pico-8 play session: hold → + tap 🅾, after a click and taps of 🅾, ❎, 🅾+❎, 🅾 in the second before t = 0

[t = 1 s] hold → ~1s, tap 🅾 ~2×
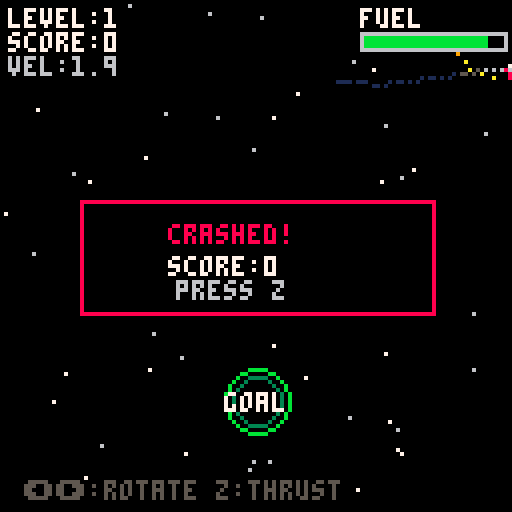

pico-8 cartridge
version 42
__lua__
-- orbital mechanics game
-- navigate space using gravity

-- player ship
ship={
 x=64,
 y=30,
 vx=0.6, -- velocity x
 vy=0, -- velocity y
 angle=0,
 thrust=0.08,
 fuel=100,
 max_fuel=100
}

-- planets (x, y, mass, radius, color)
planets={}

-- goal
goal={x=64,y=100,r=8,active=true}

-- stars background
stars={}

-- particles for thrust
particles={}

-- game state
score=0
level=1
gameover=false
won=false
trail={}
trail_max=30

-- demo mode
demo_mode=false
last_input_time=0
demo_timeout=300 -- 10 seconds at 30fps

function _init()
 init_level()
 init_stars()
 last_input_time=0
 demo_mode=false
end

function init_stars()
 stars={}
 for i=1,50 do
  add(stars,{
   x=rnd(128),
   y=rnd(128),
   brightness=rnd(1)
  })
 end
end

function init_level()
 trail={}
 ship.x=64
 ship.y=20
 ship.vx=0.6
 ship.vy=0
 ship.angle=0
 ship.fuel=100
 gameover=false
 won=false

 planets={}

 if level==1 then
  -- simple: one planet in center
  add(planets,{
   x=64,y=64,
   mass=400,r=8,
   col=12
  })
  goal.x=64
  goal.y=100

 elseif level==2 then
  -- two planets
  add(planets,{
   x=40,y=60,
   mass=300,r=7,
   col=12
  })
  add(planets,{
   x=88,y=68,
   mass=300,r=7,
   col=11
  })
  goal.x=64
  goal.y=110

 elseif level==3 then
  -- three planets in triangle
  add(planets,{
   x=64,y=50,
   mass=250,r=6,
   col=12
  })
  add(planets,{
   x=40,y=80,
   mass=250,r=6,
   col=11
  })
  add(planets,{
   x=88,y=80,
   mass=250,r=6,
   col=8
  })
  goal.x=64
  goal.y=110

 else
  -- random level
  local num_planets=3+flr(level/2)
  num_planets=min(num_planets,6)

  for i=1,num_planets do
   add(planets,{
    x=20+rnd(88),
    y=40+rnd(60),
    mass=200+rnd(200),
    r=5+rnd(4),
    col=8+flr(rnd(8))
   })
  end
  goal.x=64
  goal.y=110
 end
end

function _update()
 -- check for user input
 local has_input=btn(0) or btn(1) or btn(4)

 if has_input then
  if demo_mode then
   -- exit demo mode, reset game
   demo_mode=false
   level=1
   score=0
   init_level()
  end
  last_input_time=0
 else
  last_input_time+=1
  -- enter demo mode after timeout
  if last_input_time>=demo_timeout and not demo_mode then
   demo_mode=true
   level=1
   score=0
   init_level()
  end
 end

 if won then
  if btnp(4) or (demo_mode and t()%2<1) then
   level+=1
   init_level()
  end
  return
 end

 if gameover then
  if btnp(4) or (demo_mode and t()%2<1) then
   if not demo_mode then
    level=1
    score=0
   end
   init_level()
  end
  return
 end

 -- demo ai decisions
 local demo_thrust=false
 local demo_turn=0

 if demo_mode then
  -- simple ai: aim toward goal
  local goal_dx=goal.x-ship.x
  local goal_dy=goal.y-ship.y
  local angle_to_goal=atan2(goal_dx,goal_dy)
  local angle_diff=angle_to_goal-ship.angle

  -- normalize angle difference
  while angle_diff>0.5 do angle_diff-=1 end
  while angle_diff<-0.5 do angle_diff+=1 end

  -- turn toward goal
  if angle_diff<-0.02 then
   demo_turn=-1
  elseif angle_diff>0.02 then
   demo_turn=1
  end

  -- thrust if fuel available and somewhat aimed
  if ship.fuel>20 and abs(angle_diff)<0.2 then
   demo_thrust=true
  end
 end

 -- apply thrust
 local do_thrust=(demo_mode and demo_thrust) or (not demo_mode and btn(4))
 if do_thrust and ship.fuel>0 then
  ship.vx+=cos(ship.angle)*ship.thrust
  ship.vy+=sin(ship.angle)*ship.thrust
  ship.fuel-=0.5

  -- spawn thrust particle
  add(particles,{
   x=ship.x-cos(ship.angle)*4,
   y=ship.y-sin(ship.angle)*4,
   vx=-cos(ship.angle)*0.5+rnd(0.2)-0.1,
   vy=-sin(ship.angle)*0.5+rnd(0.2)-0.1,
   life=15
  })
 end

 -- rotate ship
 if demo_mode then
  ship.angle+=demo_turn*0.05
 else
  if btn(0) then ship.angle-=0.05 end
  if btn(1) then ship.angle+=0.05 end
 end

 -- apply gravity from each planet
 for p in all(planets) do
  local dx=p.x-ship.x
  local dy=p.y-ship.y
  local dist_sq=dx*dx+dy*dy
  local dist=sqrt(dist_sq)

  -- prevent division by zero
  if dist>0.1 then
   -- f = g*m1*m2/r^2
   -- acceleration = force/mass = g*m/r^2
   local force=p.mass/dist_sq

   -- normalize and apply
   local ax=(dx/dist)*force*0.01
   local ay=(dy/dist)*force*0.01

   ship.vx+=ax
   ship.vy+=ay
  end

  -- check collision with planet
  if dist<p.r+2 then
   gameover=true
   return
  end
 end

 -- update ship position
 ship.x+=ship.vx
 ship.y+=ship.vy

 -- add to trail
 add(trail,{
  x=ship.x,
  y=ship.y
 })
 while #trail>trail_max do
  deli(trail,1)
 end

 -- update particles
 for pt in all(particles) do
  pt.x+=pt.vx
  pt.y+=pt.vy
  pt.life-=1
  if pt.life<=0 then
   del(particles,pt)
  end
 end

 -- check bounds
 if ship.x<0 or ship.x>128 or
    ship.y<0 or ship.y>128 then
  gameover=true
  return
 end

 -- check goal
 local gdx=goal.x-ship.x
 local gdy=goal.y-ship.y
 local gdist=sqrt(gdx*gdx+gdy*gdy)

 if gdist<goal.r then
  won=true
  score+=100
  score+=flr(ship.fuel)
 end
end

function _draw()
 cls(0)

 -- draw stars
 for s in all(stars) do
  local col=s.brightness>0.5 and 7 or 6
  pset(s.x,s.y,col)
 end

 -- draw trail
 for i=1,#trail do
  local fade=i/#trail
  local col=1
  if fade>0.7 then col=5 end
  if fade>0.85 then col=6 end
  pset(trail[i].x,trail[i].y,col)
 end

 -- draw planets
 for p in all(planets) do
  -- planet body
  circfill(p.x,p.y,p.r,p.col)
  -- highlight
  circfill(p.x-1,p.y-1,p.r/2,7)
  -- shadow
  circfill(p.x+1,p.y+1,p.r/3,0)

  -- draw gravity field (subtle)
  circ(p.x,p.y,p.r+3,p.col-1)
 end

 -- draw thrust particles
 for pt in all(particles) do
  local fade=pt.life/15
  local col=10
  if fade<0.7 then col=9 end
  if fade<0.4 then col=8 end
  pset(pt.x,pt.y,col)
 end

 -- draw goal
 if not won then
  circ(goal.x,goal.y,goal.r,11)
  circ(goal.x,goal.y,goal.r-2,3)
  print("goal",goal.x-8,goal.y-2,7)
 end

 -- draw ship
 local sx=ship.x
 local sy=ship.y

 -- ship body (triangle pointing in direction)
 local nose_x=sx+cos(ship.angle)*4
 local nose_y=sy+sin(ship.angle)*4
 local left_x=sx+cos(ship.angle+0.6)*3
 local left_y=sy+sin(ship.angle+0.6)*3
 local right_x=sx+cos(ship.angle-0.6)*3
 local right_y=sy+sin(ship.angle-0.6)*3

 -- draw triangle
 line(nose_x,nose_y,left_x,left_y,7)
 line(nose_x,nose_y,right_x,right_y,7)
 line(left_x,left_y,right_x,right_y,8)

 -- thrust visual
 if btn(4) and ship.fuel>0 then
  local thrust_x=sx-cos(ship.angle)*5
  local thrust_y=sy-sin(ship.angle)*5
  local flicker=rnd(1)
  local flame_col=flicker>0.5 and 10 or 9
  line(sx,sy,thrust_x,thrust_y,flame_col)
 end

 -- ui
 print("level:"..level,2,2,7)
 print("score:"..score,2,8,7)

 -- fuel bar
 local fuel_pct=ship.fuel/ship.max_fuel
 print("fuel",90,2,7)
 rect(90,8,126,12,6)
 rectfill(91,9,90+flr(fuel_pct*35),11,11)

 -- velocity indicator
 local vel=sqrt(ship.vx*ship.vx+ship.vy*ship.vy)
 print("vel:"..flr(vel*10)/10,2,14,6)

 -- controls hint
 if demo_mode then
  print("demo mode - press any key",4,120,10)
 else
  print("⬅➡:rotate z:thrust",6,120,5)
 end

 if won then
  rectfill(20,50,108,78,0)
  rect(20,50,108,78,11)
  print("level complete!",28,56,11)
  print("score:"..score,42,64,7)
  print("press z",44,70,6)
 end

 if gameover then
  rectfill(20,50,108,78,0)
  rect(20,50,108,78,8)
  print("crashed!",42,56,8)
  print("score:"..score,42,64,7)
  print("press z",44,70,6)
 end
end
